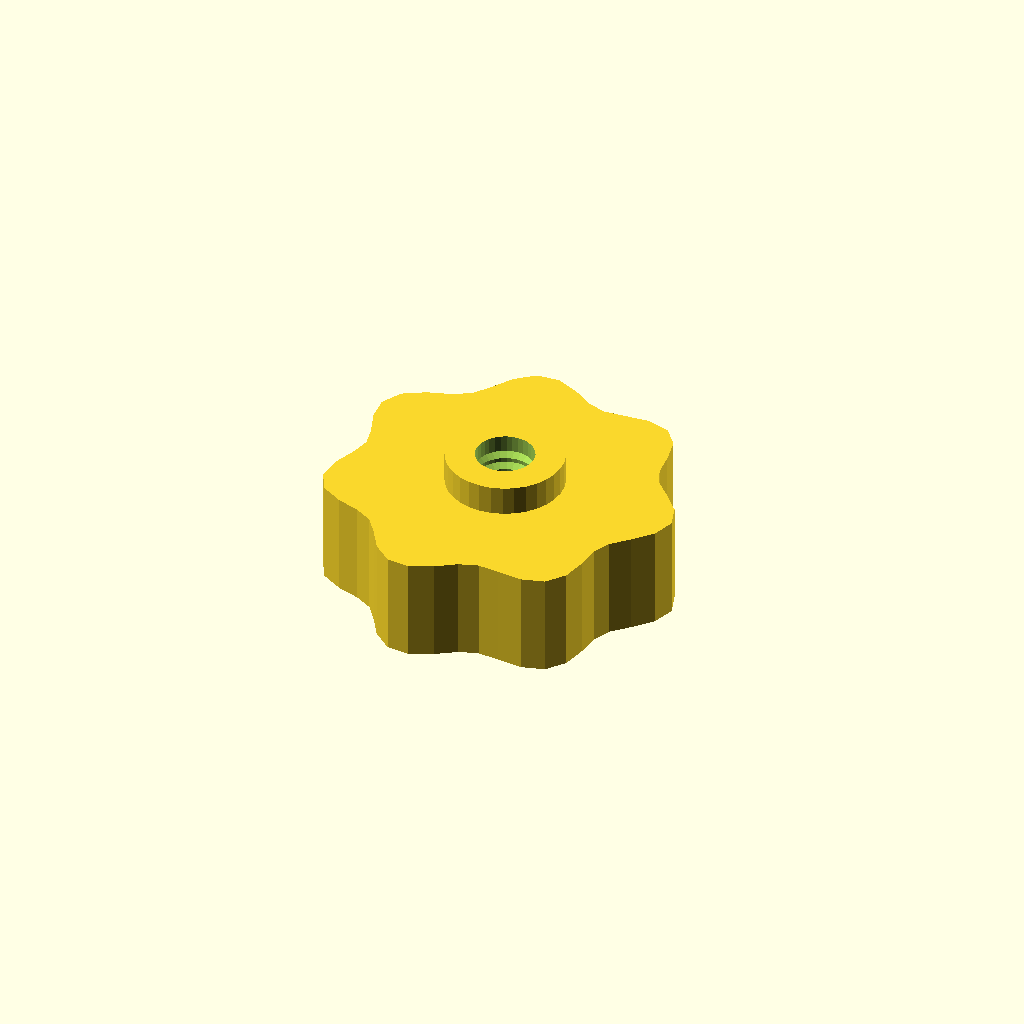
Cell 1: the model at its default parameters.
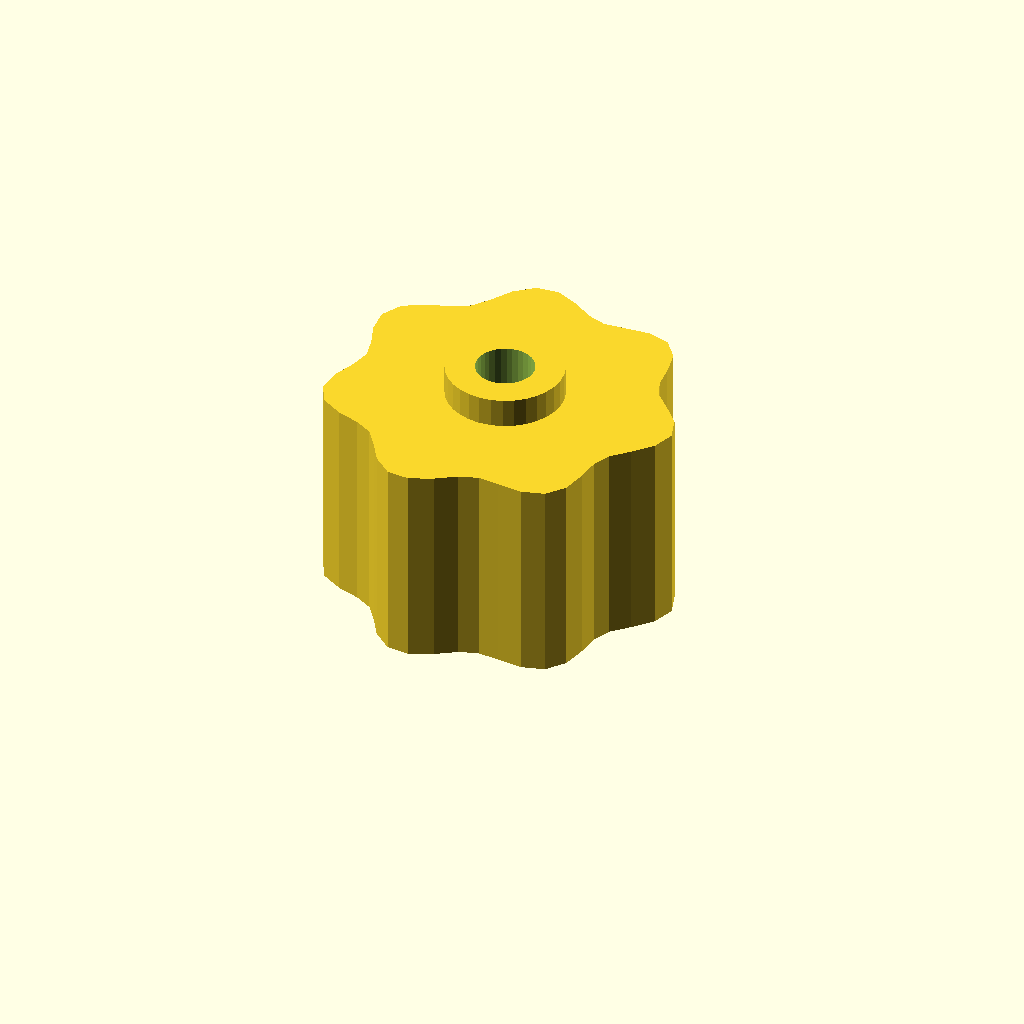
Cell 2: the same model with grip_h = 28.
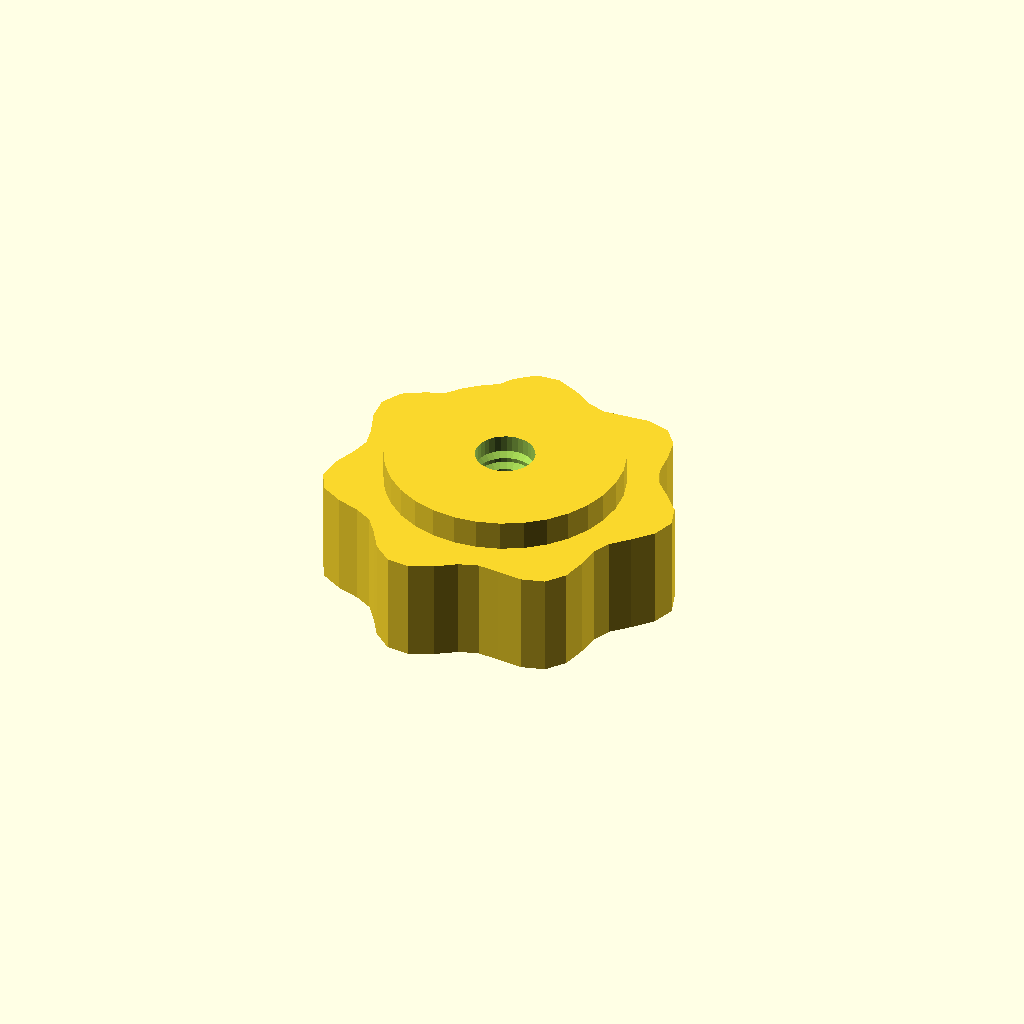
Cell 3: the same model with boss_d = 31.88.
All cells are drawn from one camera (rotation 55°, 0°, 25°, orthographic, colour scheme Cornfield), so only the parameter changes between them.
Source of the model, optional_data/data/gen3/thumbscrews/part_0079.scad:
$fn = 32;

// ----------------------------------------------------------------------
// Thumb nut: 7 lobe grip, 18 mm tall, M7.94 thread
// ----------------------------------------------------------------------

// --- parameters (mm) ---
base_r = 22;              // grip base radius
lobe_amp = 2;             // lobe height above the base radius
lobes = 7;                // number of grip lobes
grip_h = 14;              // grip height
boss_d = 15.94;           // threaded boss diameter
boss_h = 4;               // boss height
bore_d = 7.94;            // thread core diameter
pitch = 1.75;             // thread pitch
thread_d = 1.05;          // thread depth

grip = [[24, 0], [23.019, 3.03], [20.75, 5.56], [18.618, 7.712], [17.553, 10.134], [17.247, 13.234], [16.556, 16.556], [14.6, 19.027], [11.5, 19.919], [8.126, 19.618], [5.194, 19.384], [2.664, 20.239], [0, 22], [-3.079, 23.385], [-6.194, 23.116], [-8.712, 21.032], [-10.5, 18.187], [-12.186, 15.881], [-14.556, 14.556], [-17.661, 13.552], [-20.553, 11.866], [-22.032, 9.126], [-21.75, 5.828], [-20.605, 2.713], [-20, 0], [-20.605, -2.713], [-21.75, -5.828], [-22.032, -9.126], [-20.553, -11.866], [-17.661, -13.552], [-14.556, -14.556], [-12.186, -15.881], [-10.5, -18.187], [-8.712, -21.032], [-6.194, -23.116], [-3.079, -23.385], [0, -22], [2.664, -20.239], [5.194, -19.384], [8.126, -19.618], [11.5, -19.919], [14.6, -19.027], [16.556, -16.556], [17.247, -13.234], [17.553, -10.134], [18.618, -7.712], [20.75, -5.56], [23.019, -3.03]];

difference() {
  union() {
    /* grip outline extruded straight up */
    linear_extrude(height = grip_h) polygon(grip);
    /* boss sunk half a millimetre into the grip */
    translate([0, 0, grip_h - 0.5]) cylinder(h = boss_h + 0.5, d = boss_d);
  }
  /* threaded bore through grip and boss */
  translate([0, 0, -2.5]) cylinder(h = grip_h + boss_h + 5, d = bore_d);
  translate([0, 0, 2.0]) rotate_extrude() polygon([[2.969, 0], [2.969, 14], [3.469, 14], [5.019, 13.125], [3.469, 12.25], [5.019, 11.375], [3.469, 10.5], [5.019, 9.625], [3.469, 8.75], [5.019, 7.875], [3.469, 7], [5.019, 6.125], [3.469, 5.25], [5.019, 4.375], [3.469, 3.5], [5.019, 2.625], [3.469, 0], [2.969, 0]]);
}
Customizer parameters (derived from the source; name, type, default, range or options):
base_r: number, default 22
lobe_amp: number, default 2
lobes: number, default 7
grip_h: number, default 14
boss_d: number, default 15.94
boss_h: number, default 4
bore_d: number, default 7.94
pitch: number, default 1.75
thread_d: number, default 1.05
